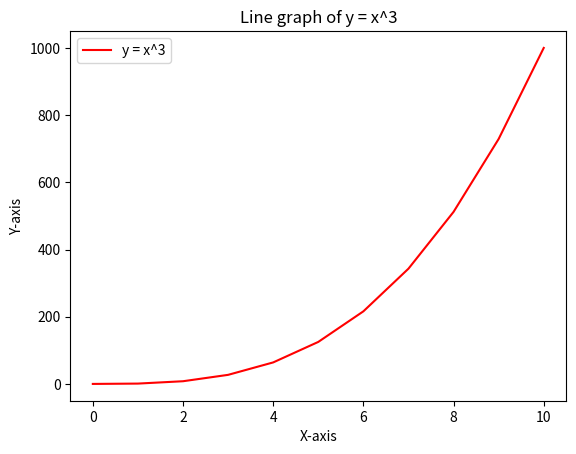

Generate this figure with matplotlib:
#!/usr/bin/env python3
import numpy as np
import matplotlib.pyplot as plt

y = np.arange(0, 11) ** 3
x = np.arange(0, 11)

# Plot y as a solid red line
plt.plot(x, y, 'r-', label='y = x^3')

# Add labels and title
plt.xlabel('X-axis')
plt.ylabel('Y-axis')
plt.title('Line graph of y = x^3')

# Display the legend
plt.legend()

# Show the plot
plt.show()
